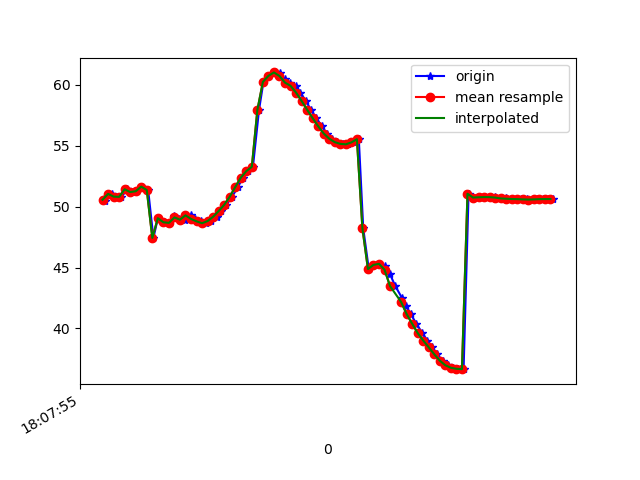

Source data for this figure (header and first rows):
1617818875326, 514518874828337, 50.64055, 19.61691, -17.1645
1617818875330, 514518894059107, 50.49, 19.42, -16.89
1617818875355, 514518913289877, 51.05, 19.96, -16.52
1617818875368, 514518932520647, 50.82, 19.77, -16.97
1617818875388, 514518951751417, 50.8, 19.62, -16.65
1617818875410, 514518970982187, 51.43, 20.48, -16.87
1617818875427, 514518990212957, 51.2, 20.21, -16.98
1617818875446, 514519009443727, 51.26, 20.22, -16.71
1617818875464, 514519028674497, 51.64, 20.89, -17.08
1617818875485, 514519047905267, 51.36, 20.58, -16.98
1617818875504, 514519067136037, 47.43, 19.48, -17.91
1617818875520, 514519086366807, 49.05, 21.44, -16.91
1617818875541, 514519105597577, 48.72, 21.19, -16.78
1617818875560, 514519124828347, 48.67, 21.34, -16.34
1617818875580, 514519144059117, 49.25, 22.51, -16.22
1617818875598, 514519163415947, 48.97, 22.36, -16.15
1617818875619, 514519182646717, 48.93, 22.14, -15.5
1617818875639, 514519201877487, 49.28, 22.27, -15.15
1617818875656, 514519221108257, 48.99, 21.49, -15.35
1617818875675, 514519240339027, 48.79, 20.53, -15.47
1617818875694, 514519259569797, 48.64, 19.47, -16.41
1617818875711, 514519278800567, 48.82, 18.58, -17.94
1617818875733, 514519298031337, 49.17, 17.63, -20.08
1617818875750, 514519317262107, 49.63, 16.48, -22.75
1617818875768, 514519336492877, 50.15, 15.26, -25.98
1617818875788, 514519355723647, 50.81, 14.09, -29.64
1617818875810, 514519374954417, 51.61, 12.86, -33.57
1617818875827, 514519394185187, 52.37, 11.36, -37.5
1617818875845, 514519413415957, 52.91, 9.563, -41.28
1617818875864, 514519432646727, 53.27, 7.757, -44.88
1617818875886, 514519451877497, 57.94, 5.591, -51.78
1617818875902, 514519471108267, 60.24, 4.947, -51.9
1617818875923, 514519490339037, 60.73, 3.752, -55.18
1617818875942, 514519509569807, 61.02, 2.586, -58.14
1617818875961, 514519528800577, 60.99, 1.446, -60.97
1617818875979, 514519548031347, 60.46, 0.4469, -64.66
1617818875998, 514519567262117, 60.18, -0.1827, -68.08
1617818876019, 514519586492887, 59.92, -0.7384, -70.98
1617818876036, 514519605723657, 59.36, -1.465, -73.42
1617818876055, 514519624954427, 58.68, -2.134, -75.31
1617818876074, 514519644185197, 57.95, -2.696, -76.58
1617818876093, 514519663415967, 57.26, -3.112, -77.25
1617818876114, 514519682646737, 56.6, -3.335, -77.36
1617818876131, 514519701877507, 56, -3.337, -76.93
1617818876151, 514519721108277, 55.58, -3.105, -75.87
1617818876169, 514519740339047, 55.29, -2.575, -74.25
1617818876190, 514519759569817, 55.15, -1.705, -72.12
1617818876207, 514519778800587, 55.11, -0.4833, -69.53
1617818876226, 514519798031357, 55.27, 1.103, -66.41
1617818876247, 514519817262127, 55.53, 3.027, -62.85
1617818876263, 514519836492897, 48.21, 6.726, -54.61
1617818876283, 514519855723667, 44.88, 7.602, -54.46
1617818876303, 514519874954437, 45.22, 10.22, -49.89
1617818876321, 514519894185207, 45.3, 12.75, -45.42
1617818876340, 514519913415977, 45.14, 15.01, -40.83
1617818876359, 514519932646747, 44.49, 16.65, -36.08
1617818876379, 514519951877517, 43.47, 17.81, -31.41
1617818876403, 514519971108287, 42.51, 18.98, -27.17
1617818876418, 514519990339057, 41.83, 20.32, -23.41
1617818876435, 514520009569827, 41.18, 21.47, -20.12
1617818876455, 514520028800597, 40.39, 22.32, -17.27
... 26 more rows
